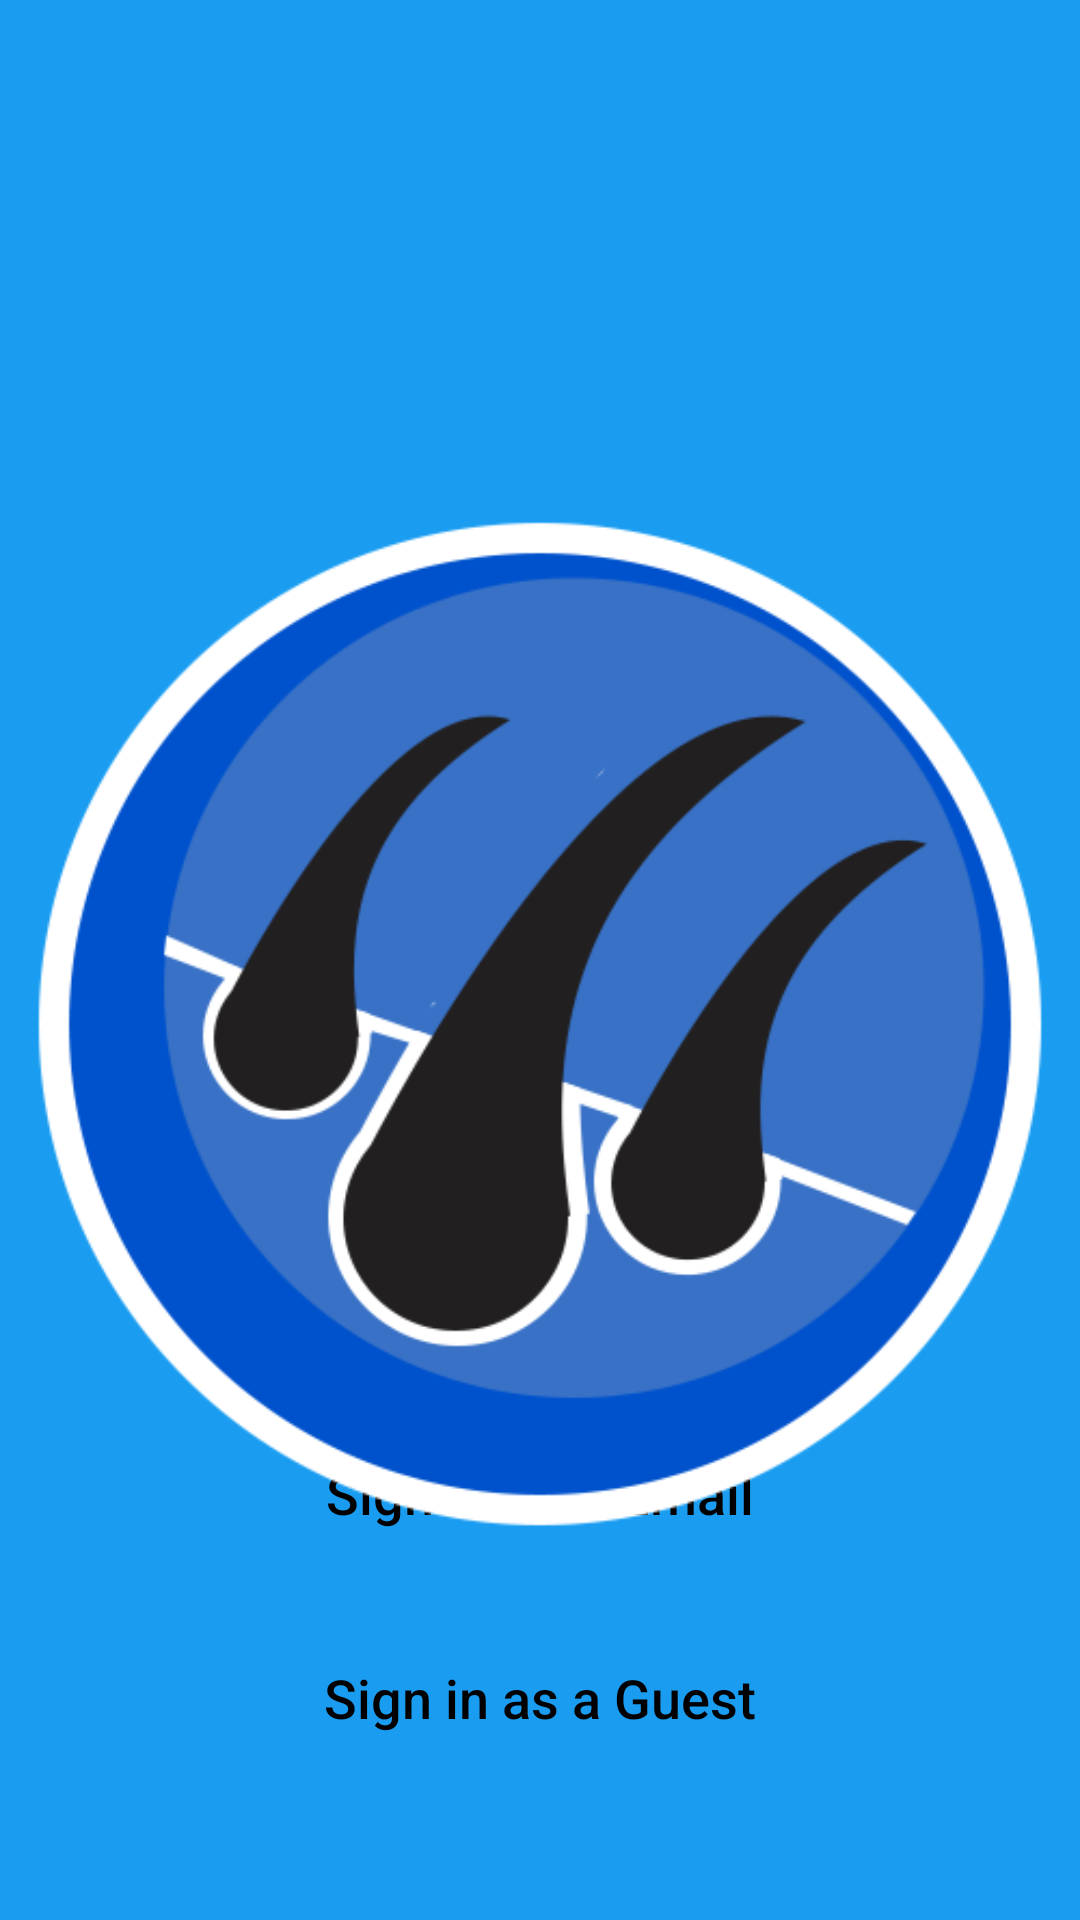

Layout XML and referenced resources for this Android screen:
<!-- AndroidManifest.xml: application theme Theme.SkinDiseaseDetector -->
<!-- res/layout/activity_login_selection.xml -->
<?xml version="1.0" encoding="utf-8"?>
<androidx.constraintlayout.widget.ConstraintLayout xmlns:android="http://schemas.android.com/apk/res/android"
    xmlns:app="http://schemas.android.com/apk/res-auto"
    xmlns:tools="http://schemas.android.com/tools"
    android:id="@+id/main"
    android:layout_width="match_parent"
    android:layout_height="match_parent"
    android:background="@color/blue"
    tools:context=".LoginSelectionActivity"
    android:fitsSystemWindows="true">

    <androidx.constraintlayout.widget.ConstraintLayout
        android:layout_width="match_parent"
        android:layout_height="wrap_content"
        app:layout_constraintBottom_toBottomOf="parent"
        app:layout_constraintEnd_toEndOf="parent"
        app:layout_constraintStart_toStartOf="parent">

        <androidx.appcompat.widget.AppCompatButton
            android:layout_marginTop="20dp"
            android:id="@+id/googleSignIn"
            android:layout_width="0dp"
            android:layout_height="wrap_content"
            android:text="@string/googlesign"
            android:textSize="18sp"
            android:background="@drawable/cstm_btn_bg_loginselection"
            android:textAllCaps="false"
            android:textColor="@color/black"
            app:layout_constraintTop_toTopOf="parent"
            app:layout_constraintBottom_toTopOf="@id/emailSignIn"
            app:layout_constraintWidth_percent="0.8"
            app:layout_constraintEnd_toEndOf="parent"
            app:layout_constraintStart_toStartOf="parent"
            android:layout_marginBottom="20dp"/>

        <androidx.appcompat.widget.AppCompatButton
            android:id="@+id/emailSignIn"
            android:layout_width="0dp"
            android:layout_height="wrap_content"
            android:text="@string/emailsign"
            android:textSize="18sp"
            android:background="@drawable/cstm_btn_bg_loginselection"
            android:textAllCaps="false"
            android:textColor="@color/black"
            app:layout_constraintBottom_toTopOf="@id/anonSignIn"
            app:layout_constraintWidth_percent="0.8"
            app:layout_constraintEnd_toEndOf="parent"
            app:layout_constraintStart_toStartOf="parent"
            app:layout_constraintTop_toBottomOf="@id/googleSignIn"
            android:layout_marginBottom="20dp"
            android:backgroundTint="@color/white"/>

        <androidx.appcompat.widget.AppCompatButton
            android:id="@+id/anonSignIn"
            android:layout_width="0dp"
            android:layout_height="wrap_content"
            android:background="@drawable/cstm_btn_bg_loginselection"
            android:text="@string/guest"
            android:textAllCaps="false"
            android:textColor="@color/black"
            android:textSize="18sp"
            app:layout_constraintBottom_toBottomOf="parent"
            app:layout_constraintEnd_toEndOf="parent"
            app:layout_constraintStart_toStartOf="parent"
            app:layout_constraintTop_toBottomOf="@id/emailSignIn"
            app:layout_constraintWidth_percent="0.8"
            android:layout_marginBottom="50dp"/>

    </androidx.constraintlayout.widget.ConstraintLayout>
    <androidx.constraintlayout.widget.ConstraintLayout
        android:layout_width="match_parent"
        android:layout_height="wrap_content"
        app:layout_constraintStart_toStartOf="parent"
        app:layout_constraintTop_toTopOf="parent"
        app:layout_constraintEnd_toEndOf="parent"
        android:layout_marginTop="100dp">
        <ImageView
            android:id="@+id/logo"
            android:layout_width="wrap_content"
            android:layout_height="wrap_content"
            app:srcCompat="@drawable/logoblue"
            app:layout_constraintStart_toStartOf="parent"
            app:layout_constraintTop_toTopOf="parent"
            app:layout_constraintEnd_toEndOf="parent"
            app:layout_constraintBottom_toBottomOf="parent"/>
    </androidx.constraintlayout.widget.ConstraintLayout>


</androidx.constraintlayout.widget.ConstraintLayout>
<!-- resources referenced by this layout -->
<resources>
  <color name="black">#FF000000</color>
  <color name="blue">#1A9DF1</color>
  <color name="white">#FFFFFFFF</color>
  <!-- drawable logoblue: png bitmap (drawable, 47811 bytes) -->
  <string name="emailsign">Sign in with Email</string>
  <string name="googlesign">Sign in with Google</string>
  <string name="guest">Sign in as a Guest</string>
  <style name="Theme.SkinDiseaseDetector" parent="Base.Theme.SkinDiseaseDetector" />
  <style name="Base.Theme.SkinDiseaseDetector" parent="Theme.Material3.Light.NoActionBar">
          <item name="colorPrimary">@color/blue</item>
          <item name="colorPrimaryVariant">@color/blue</item>
          <item name="android:statusBarColor">@color/blue</item>
      </style>
</resources>
